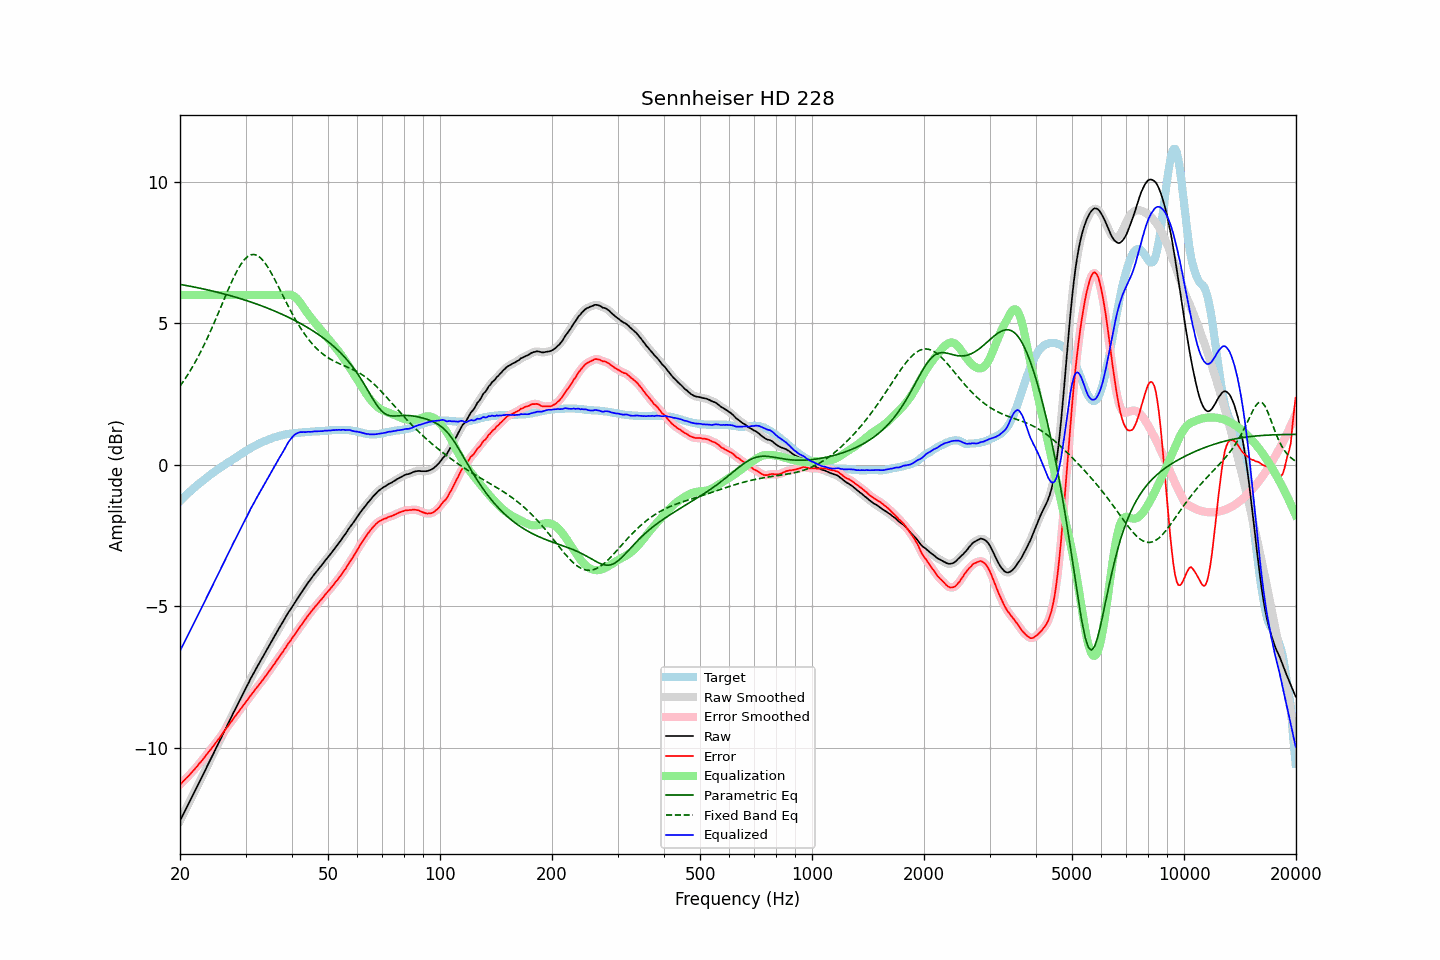

Values plotted in this chart, from the file beside it:
frequency, raw, error, smoothed, error_smoothed, equalization, parametric_eq, fixed_band_eq, equalized_raw, equalized_smoothed, target
20.00, -12.58, -11.29, -12.58, -11.30, 6.00, 6.38, 2.78, -6.58, -6.58, -1.28
20.20, -12.47, -11.24, -12.46, -11.24, 6.00, 6.37, 2.86, -6.47, -6.46, -1.22
20.40, -12.35, -11.18, -12.35, -11.18, 6.00, 6.36, 2.94, -6.35, -6.35, -1.17
20.61, -12.24, -11.12, -12.24, -11.12, 6.00, 6.35, 3.03, -6.24, -6.24, -1.11
20.81, -12.12, -11.06, -12.13, -11.07, 6.00, 6.34, 3.11, -6.12, -6.13, -1.06
21.02, -12.02, -11.01, -12.01, -11.01, 6.00, 6.33, 3.20, -6.02, -6.01, -1.00
21.23, -11.91, -10.95, -11.90, -10.95, 6.00, 6.31, 3.29, -5.91, -5.90, -0.95
21.44, -11.78, -10.88, -11.79, -10.89, 6.00, 6.30, 3.39, -5.78, -5.79, -0.90
21.66, -11.68, -10.82, -11.67, -10.82, 6.00, 6.29, 3.48, -5.68, -5.67, -0.85
21.87, -11.56, -10.76, -11.56, -10.76, 6.00, 6.28, 3.58, -5.56, -5.56, -0.80
22.09, -11.44, -10.69, -11.45, -10.70, 6.00, 6.27, 3.69, -5.44, -5.45, -0.75
22.31, -11.33, -10.63, -11.33, -10.63, 6.00, 6.26, 3.79, -5.33, -5.33, -0.70
22.54, -11.22, -10.55, -11.22, -10.56, 6.00, 6.25, 3.90, -5.22, -5.22, -0.66
22.76, -11.10, -10.49, -11.11, -10.49, 6.00, 6.23, 4.01, -5.10, -5.11, -0.61
22.99, -11.00, -10.42, -10.99, -10.42, 6.00, 6.22, 4.12, -5.00, -4.99, -0.57
23.22, -10.88, -10.35, -10.87, -10.35, 6.00, 6.21, 4.24, -4.88, -4.87, -0.52
23.45, -10.75, -10.27, -10.76, -10.28, 6.00, 6.20, 4.36, -4.75, -4.76, -0.48
23.69, -10.64, -10.20, -10.64, -10.20, 6.00, 6.18, 4.48, -4.64, -4.64, -0.43
23.92, -10.52, -10.13, -10.52, -10.13, 6.00, 6.17, 4.60, -4.52, -4.52, -0.39
24.16, -10.40, -10.06, -10.41, -10.06, 6.00, 6.16, 4.73, -4.40, -4.41, -0.34
24.40, -10.29, -9.99, -10.29, -9.99, 6.00, 6.15, 4.86, -4.29, -4.29, -0.30
24.65, -10.18, -9.91, -10.18, -9.92, 6.00, 6.13, 4.99, -4.18, -4.18, -0.26
24.89, -10.06, -9.84, -10.06, -9.84, 6.00, 6.12, 5.12, -4.06, -4.06, -0.22
25.14, -9.94, -9.76, -9.95, -9.77, 6.00, 6.10, 5.25, -3.94, -3.95, -0.18
25.39, -9.83, -9.69, -9.83, -9.69, 6.00, 6.09, 5.39, -3.83, -3.83, -0.14
25.65, -9.72, -9.61, -9.72, -9.61, 6.00, 6.08, 5.52, -3.72, -3.72, -0.10
25.91, -9.60, -9.53, -9.60, -9.54, 6.00, 6.06, 5.66, -3.60, -3.60, -0.06
26.16, -9.48, -9.46, -9.48, -9.46, 6.00, 6.05, 5.79, -3.48, -3.48, -0.02
26.43, -9.37, -9.37, -9.37, -9.38, 6.00, 6.03, 5.93, -3.37, -3.37, 0.01
26.69, -9.25, -9.29, -9.25, -9.30, 6.00, 6.02, 6.06, -3.25, -3.25, 0.05
26.96, -9.14, -9.22, -9.13, -9.22, 6.00, 6.00, 6.19, -3.14, -3.13, 0.09
27.23, -9.02, -9.13, -9.02, -9.14, 6.00, 5.98, 6.32, -3.02, -3.02, 0.12
27.50, -8.91, -9.06, -8.90, -9.06, 6.00, 5.97, 6.45, -2.91, -2.90, 0.16
27.77, -8.78, -8.98, -8.79, -8.98, 6.00, 5.95, 6.57, -2.78, -2.79, 0.20
28.05, -8.67, -8.90, -8.67, -8.91, 6.00, 5.93, 6.69, -2.67, -2.67, 0.23
28.33, -8.56, -8.83, -8.56, -8.83, 6.00, 5.92, 6.80, -2.56, -2.56, 0.27
28.62, -8.45, -8.75, -8.45, -8.76, 6.00, 5.90, 6.91, -2.45, -2.45, 0.31
28.90, -8.33, -8.68, -8.34, -8.68, 6.00, 5.88, 7.00, -2.33, -2.34, 0.35
29.19, -8.23, -8.60, -8.22, -8.61, 6.00, 5.87, 7.10, -2.23, -2.22, 0.38
29.48, -8.11, -8.53, -8.11, -8.53, 6.00, 5.85, 7.17, -2.11, -2.11, 0.42
29.78, -8.00, -8.45, -8.00, -8.45, 6.00, 5.83, 7.25, -2.00, -2.00, 0.46
30.08, -7.89, -8.37, -7.89, -8.38, 6.00, 5.81, 7.30, -1.89, -1.89, 0.49
30.38, -7.78, -8.30, -7.77, -8.30, 6.00, 5.79, 7.36, -1.78, -1.77, 0.53
30.68, -7.67, -8.22, -7.66, -8.22, 6.00, 5.77, 7.39, -1.67, -1.66, 0.56
30.99, -7.55, -8.14, -7.55, -8.15, 6.00, 5.76, 7.42, -1.55, -1.55, 0.60
31.30, -7.45, -8.07, -7.45, -8.07, 6.00, 5.74, 7.43, -1.45, -1.45, 0.63
31.61, -7.35, -8.00, -7.34, -8.00, 6.00, 5.72, 7.43, -1.35, -1.34, 0.66
31.93, -7.24, -7.92, -7.24, -7.93, 6.00, 5.70, 7.42, -1.24, -1.24, 0.69
32.24, -7.13, -7.85, -7.14, -7.85, 6.00, 5.68, 7.40, -1.13, -1.14, 0.72
32.57, -7.04, -7.78, -7.03, -7.78, 6.00, 5.66, 7.36, -1.04, -1.03, 0.75
32.89, -6.93, -7.71, -6.93, -7.71, 6.00, 5.63, 7.32, -0.93, -0.93, 0.78
33.22, -6.83, -7.63, -6.83, -7.64, 6.00, 5.61, 7.26, -0.83, -0.83, 0.80
33.55, -6.73, -7.56, -6.74, -7.56, 6.00, 5.59, 7.20, -0.73, -0.74, 0.83
33.89, -6.64, -7.48, -6.63, -7.48, 6.00, 5.57, 7.12, -0.64, -0.63, 0.85
34.23, -6.54, -7.40, -6.53, -7.40, 6.00, 5.55, 7.04, -0.54, -0.53, 0.87
34.57, -6.43, -7.32, -6.43, -7.32, 6.00, 5.53, 6.95, -0.43, -0.43, 0.90
34.92, -6.33, -7.24, -6.33, -7.24, 6.00, 5.50, 6.86, -0.33, -0.33, 0.92
35.27, -6.23, -7.16, -6.23, -7.17, 6.00, 5.48, 6.76, -0.23, -0.23, 0.94
35.62, -6.13, -7.08, -6.13, -7.09, 6.00, 5.46, 6.65, -0.13, -0.13, 0.96
35.97, -6.03, -7.01, -6.03, -7.01, 6.00, 5.43, 6.54, -0.03, -0.03, 0.98
... 635 more rows
